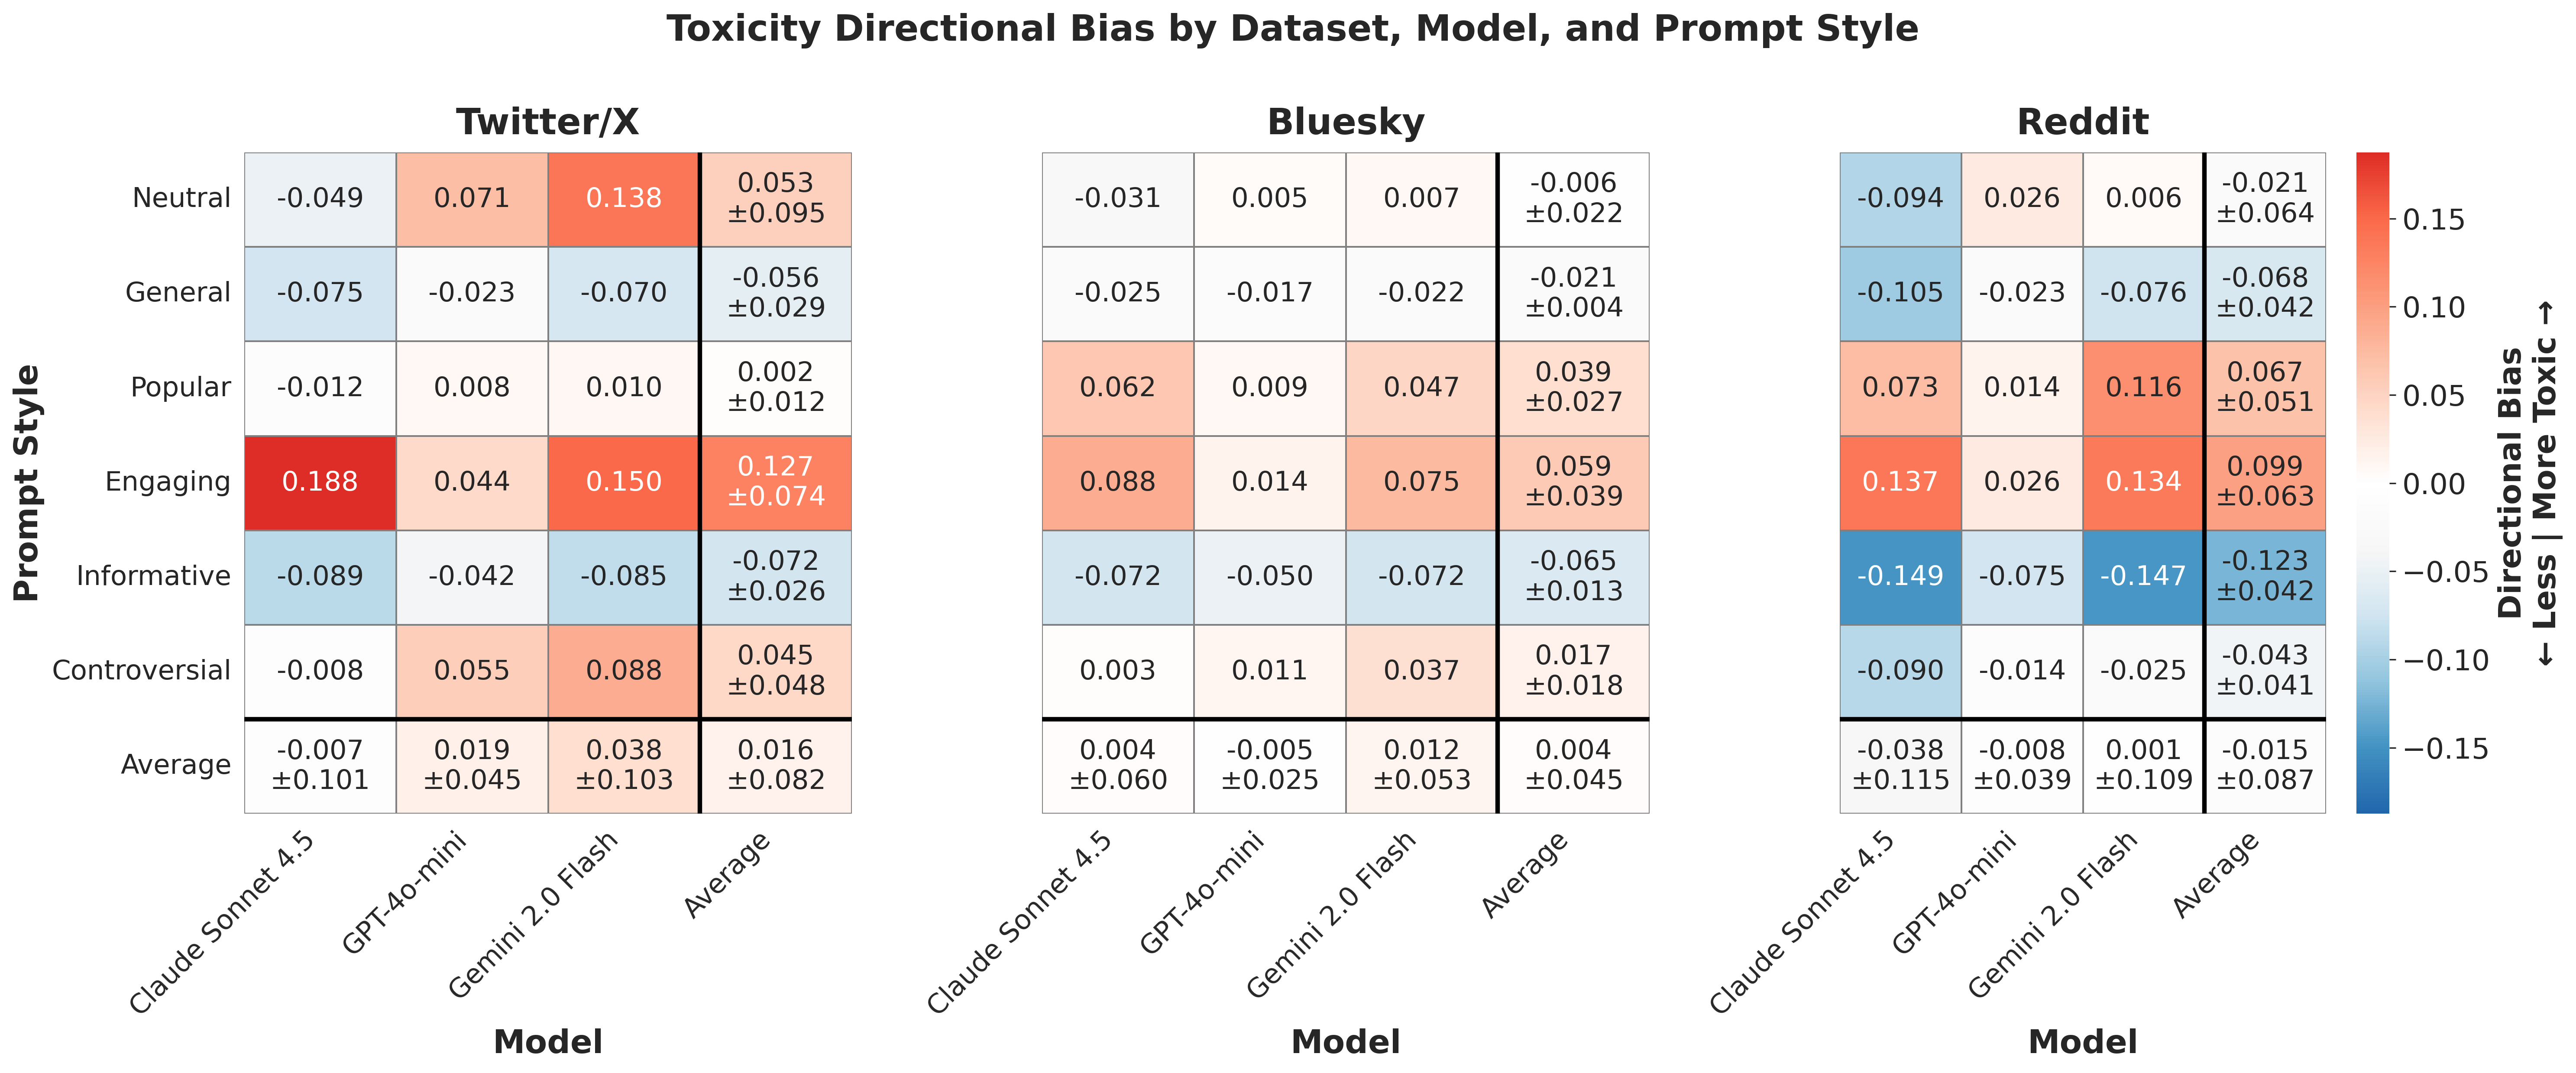

The table this chart was drawn from, first rows:
dataset, provider, prompt_style, mean_bias, std_bias, provider_label
bluesky, anthropic, controversial, 0.002577, , Claude Sonnet 4.5
bluesky, anthropic, engaging, 0.08767, , Claude Sonnet 4.5
bluesky, anthropic, general, -0.02538, , Claude Sonnet 4.5
bluesky, anthropic, informative, -0.07241, , Claude Sonnet 4.5
bluesky, anthropic, neutral, -0.03107, , Claude Sonnet 4.5
bluesky, anthropic, popular, 0.06155, , Claude Sonnet 4.5
bluesky, gemini, controversial, 0.03671, , Gemini 2.0 Flash
bluesky, gemini, engaging, 0.07501, , Gemini 2.0 Flash
bluesky, gemini, general, -0.02197, , Gemini 2.0 Flash
bluesky, gemini, informative, -0.07203, , Gemini 2.0 Flash
bluesky, gemini, neutral, 0.007407, , Gemini 2.0 Flash
bluesky, gemini, popular, 0.04699, , Gemini 2.0 Flash
bluesky, openai, controversial, 0.0108, , GPT-4o-mini
bluesky, openai, engaging, 0.01417, , GPT-4o-mini
bluesky, openai, general, -0.01651, , GPT-4o-mini
bluesky, openai, informative, -0.04969, , GPT-4o-mini
bluesky, openai, neutral, 0.005364, , GPT-4o-mini
bluesky, openai, popular, 0.008619, , GPT-4o-mini
reddit, anthropic, controversial, -0.09048, , Claude Sonnet 4.5
reddit, anthropic, engaging, 0.1374, , Claude Sonnet 4.5
reddit, anthropic, general, -0.1054, , Claude Sonnet 4.5
reddit, anthropic, informative, -0.1485, , Claude Sonnet 4.5
reddit, anthropic, neutral, -0.09368, , Claude Sonnet 4.5
reddit, anthropic, popular, 0.0731, , Claude Sonnet 4.5
reddit, gemini, controversial, -0.02488, , Gemini 2.0 Flash
reddit, gemini, engaging, 0.1338, , Gemini 2.0 Flash
reddit, gemini, general, -0.07568, , Gemini 2.0 Flash
reddit, gemini, informative, -0.1473, , Gemini 2.0 Flash
reddit, gemini, neutral, 0.006004, , Gemini 2.0 Flash
reddit, gemini, popular, 0.1157, , Gemini 2.0 Flash
reddit, openai, controversial, -0.01376, , GPT-4o-mini
reddit, openai, engaging, 0.02592, , GPT-4o-mini
reddit, openai, general, -0.02255, , GPT-4o-mini
reddit, openai, informative, -0.0745, , GPT-4o-mini
reddit, openai, neutral, 0.02571, , GPT-4o-mini
reddit, openai, popular, 0.01361, , GPT-4o-mini
twitter, anthropic, controversial, -0.007535, , Claude Sonnet 4.5
twitter, anthropic, engaging, 0.1875, , Claude Sonnet 4.5
twitter, anthropic, general, -0.07469, , Claude Sonnet 4.5
twitter, anthropic, informative, -0.08897, , Claude Sonnet 4.5
twitter, anthropic, neutral, -0.04939, , Claude Sonnet 4.5
twitter, anthropic, popular, -0.01186, , Claude Sonnet 4.5
twitter, gemini, controversial, 0.08772, , Gemini 2.0 Flash
twitter, gemini, engaging, 0.1497, , Gemini 2.0 Flash
twitter, gemini, general, -0.07024, , Gemini 2.0 Flash
twitter, gemini, informative, -0.08492, , Gemini 2.0 Flash
twitter, gemini, neutral, 0.1381, , Gemini 2.0 Flash
twitter, gemini, popular, 0.009681, , Gemini 2.0 Flash
twitter, openai, controversial, 0.05512, , GPT-4o-mini
twitter, openai, engaging, 0.04384, , GPT-4o-mini
twitter, openai, general, -0.02319, , GPT-4o-mini
twitter, openai, informative, -0.04229, , GPT-4o-mini
twitter, openai, neutral, 0.07081, , GPT-4o-mini
twitter, openai, popular, 0.007526, , GPT-4o-mini
